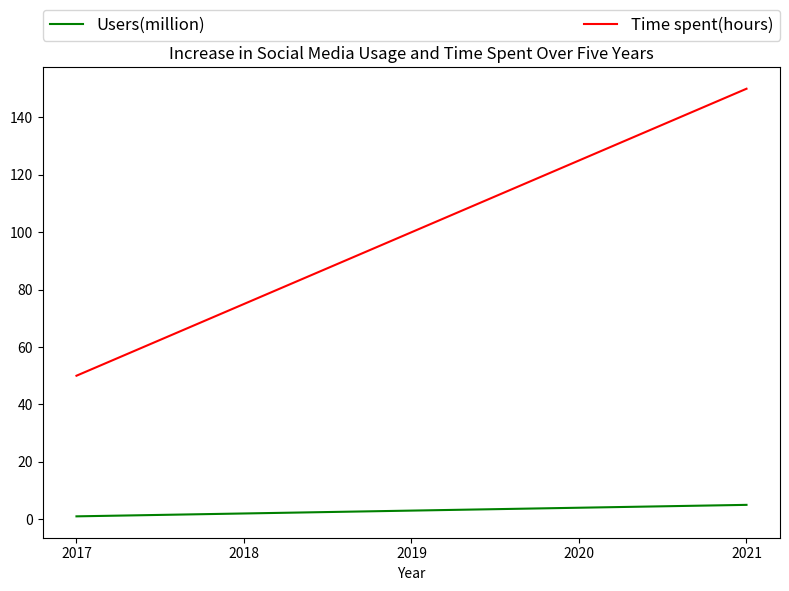

Here is the Python script that generated this plot: (Note: this script raises an exception after producing the figure.)

import matplotlib.pyplot as plt
import numpy as np

fig = plt.figure(figsize=(8,6))
ax = fig.add_subplot(111)

year = [2017, 2018, 2019, 2020, 2021]
users = [1, 2, 3, 4, 5]
time_spent = [50, 75, 100, 125, 150]

ax.plot(year, users,label='Users(million)', color='green')
ax.plot(year, time_spent, label='Time spent(hours)', color='red')

ax.set_title('Increase in Social Media Usage and Time Spent Over Five Years')
ax.set_xlabel('Year')
ax.set_xticks(year)

ax.legend(loc='upper left', bbox_to_anchor=(0.0, 1.02, 1., 0.102), ncol=2, mode="expand", borderaxespad=0., fontsize='large')
plt.tight_layout()
plt.savefig('line chart/png/557.png')
plt.clf()
